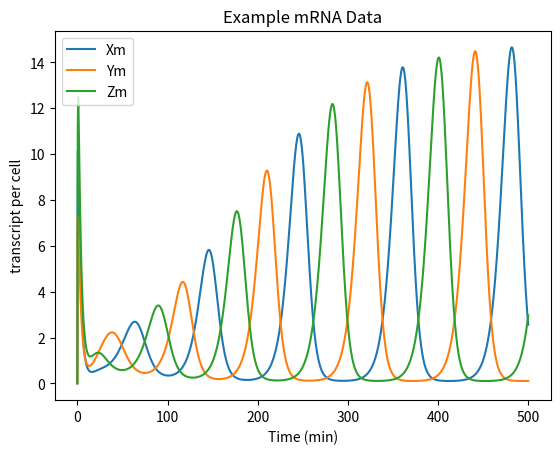
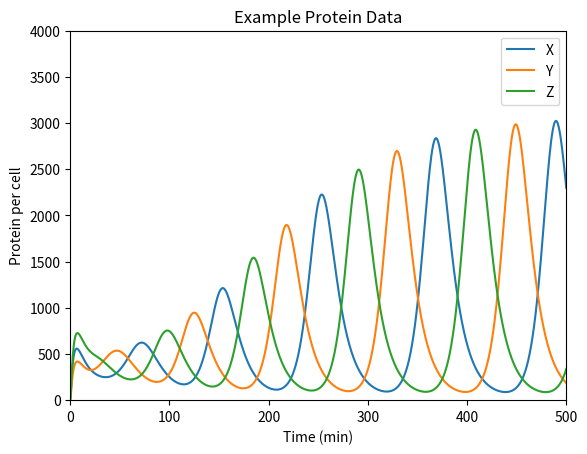

Reproduce these figures in Python, in order.
# -*- coding: utf-8 -*-
"""
Created on Tue Jun 23 12:37:25 2015

@author: Alex Lim
"""

import matplotlib.pyplot as plt
import numpy as np
from scipy.integrate import odeint
plt.ion()

# CONSTANTS
M_HALFLIFE = 2.             # half-life of mRNA transcripts
P_HALFLIFE = 10             # half-life of protein
SEC_PER_MIN = 60
MIN_PER_HR = 60
 
xMin = 0                # plot dimensions
xMax = 500
yMin = 0
yMax = 4000
itr = 1000              # number of time iterations
inic = [20,0,0,0,0,0]   # initial system conditions
Bx = 20.                # translation efficiency (20 proteins/transcript)
By = 20.
Bz = 20.
ax = np.log(2)/P_HALFLIFE       # degradation rate of protein (half-life = 10 min)
ay = np.log(2)/P_HALFLIFE
az = np.log(2)/P_HALFLIFE
mBx = 0.4995*SEC_PER_MIN         # induced rate of transcription (30 transcript/min)
mBy = 0.4995*SEC_PER_MIN
mBz = 0.4995*SEC_PER_MIN
mBx0 = 0.0005*SEC_PER_MIN        # repressed rate of transcription (0.03 transcript/min)
mBy0 = 0.0005*SEC_PER_MIN
mBz0 = 0.0005*SEC_PER_MIN
amx = np.log(2)/M_HALFLIFE  # degradation rate of mRNA (half-life = 2 min)
amy = np.log(2)/M_HALFLIFE
amz = np.log(2)/M_HALFLIFE


n = 2                   # hill coefficient
Km = 40                 # repression threshold of X

t = np.linspace(xMin, xMax, itr)   # time grid

# solve the system dx/dt = f(x, t)
def f(ic, t):
        Xi = ic[0]        
        Yi = ic[1]        
        Zi = ic[2]
        mX = ic[3]
        mY = ic[4]            
        mZ = ic[5]
        
        # Repressor Protein Equations        
        fp0 = Bx*mX - ax*Xi
        fp1 = By*mY - ay*Yi
        fp2 = Bz*mZ - az*Zi
        # Transcript mRNA Equations
        fm0 = -amx*mX + mBx/(1+np.power(Zi/Km,n)) + mBx0
        fm1 = -amy*mY + mBy/(1+np.power(Xi/Km,n)) + mBy0
        fm2 = -amz*mZ + mBz/(1+np.power(Yi/Km,n)) + mBz0
        return [fp0, fp1, fp2, fm0, fm1, fm2]
        
'''
The concentration of protein depends on the concentration of mRNA transcripts 
and degradation of the protein itself.
Concentration of mRNA (X,Y,Z) is repressed by a specific protein (Z,X,Y) 
according to the Hill equation  
Assumption of continuous values rather than discrete values.
'''     
                
# solve the DEs
soln = odeint(f, inic, t)
X = soln[:,0]
Y = soln[:,1]
Z = soln[:,2]
Xm = soln[:,3]
Ym = soln[:,4]
Zm = soln[:,5]

plt.figure()
plt.plot(t,Xm, label = 'Xm')
plt.plot(t,Ym, label = 'Ym')
plt.plot(t,Zm, label = 'Zm')
plt.xlabel('Time (min)')
plt.ylabel('transcript per cell')
plt.title('Example mRNA Data')
plt.legend(loc=0)

plt.figure()
plt.axis([xMin, xMax, yMin, yMax])
plt.plot(t,X, label = 'X')
plt.plot(t,Y, label = 'Y')
plt.plot(t,Z, label = 'Z')
plt.xlabel('Time (min)')
plt.ylabel('Protein per cell')
plt.title('Example Protein Data')
plt.legend(loc=0)